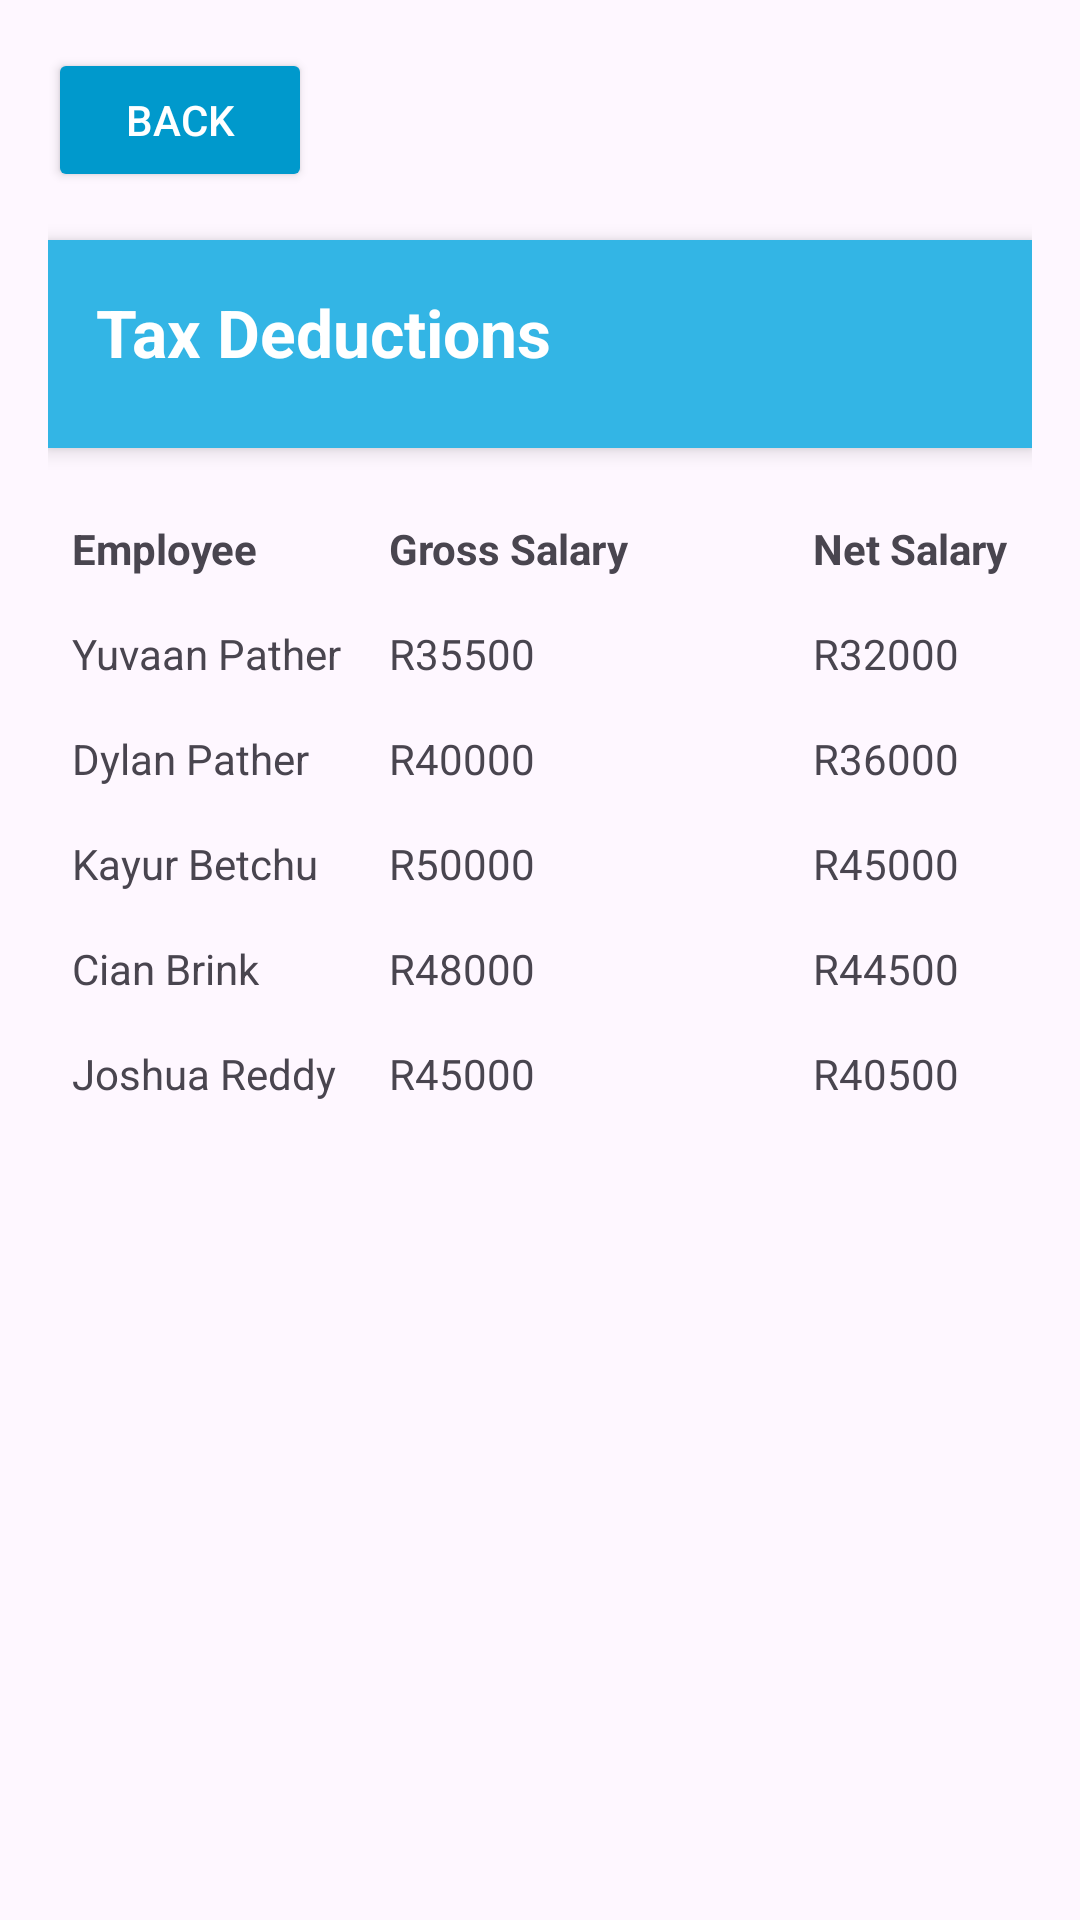

Write the Android layout XML for this screen, with the resource values it uses.
<!-- AndroidManifest.xml: application theme Theme.WorkWise_Prototype -->
<!-- res/layout/activity_tax_deductions.xml -->
<ScrollView xmlns:android="http://schemas.android.com/apk/res/android"
    android:layout_width="match_parent"
    android:layout_height="match_parent"
    android:padding="16dp">

    <LinearLayout
        android:layout_width="match_parent"
        android:layout_height="wrap_content"
        android:orientation="vertical">

        
        <LinearLayout
            android:layout_width="match_parent"
            android:layout_height="wrap_content"
            android:orientation="horizontal"
            android:gravity="start">

            <Button
                android:id="@+id/btnBack"
                android:layout_width="wrap_content"
                android:layout_height="wrap_content"
                android:text="Back"
                android:layout_marginBottom="16dp"
                android:backgroundTint="@android:color/holo_blue_dark"
                android:textColor="@android:color/white" />
        </LinearLayout>

        
        <LinearLayout
            android:layout_width="match_parent"
            android:layout_height="wrap_content"
            android:orientation="vertical"
            android:background="@android:color/holo_blue_light"
            android:padding="16dp"
            android:elevation="4dp">

            <TextView
                android:layout_width="wrap_content"
                android:layout_height="wrap_content"
                android:text="Tax Deductions"
                android:textColor="@android:color/white"
                android:textSize="22sp"
                android:textStyle="bold"
                android:layout_marginBottom="8dp" />
        </LinearLayout>

        
        <TableLayout
            android:id="@+id/taxDeductionsTable"
            android:layout_width="match_parent"
            android:layout_height="wrap_content"
            android:stretchColumns="1"
            android:layout_marginTop="16dp">

            
            <TableRow>
                <TextView
                    android:layout_width="wrap_content"
                    android:layout_height="wrap_content"
                    android:text="Employee"
                    android:padding="8dp"
                    android:textStyle="bold" />
                <TextView
                    android:layout_width="wrap_content"
                    android:layout_height="wrap_content"
                    android:text="Gross Salary"
                    android:padding="8dp"
                    android:textStyle="bold" />
                <TextView
                    android:layout_width="wrap_content"
                    android:layout_height="wrap_content"
                    android:text="Net Salary"
                    android:padding="8dp"
                    android:textStyle="bold" />
            </TableRow>

            
            <TableRow>
                <TextView
                    android:layout_width="wrap_content"
                    android:layout_height="wrap_content"
                    android:text="Yuvaan Pather"
                    android:padding="8dp" />
                <TextView
                    android:layout_width="wrap_content"
                    android:layout_height="wrap_content"
                    android:text="R35500"
                    android:padding="8dp" />
                <TextView
                    android:layout_width="wrap_content"
                    android:layout_height="wrap_content"
                    android:text="R32000"
                    android:padding="8dp" />
            </TableRow>

            
            <TableRow>
                <TextView
                    android:layout_width="wrap_content"
                    android:layout_height="wrap_content"
                    android:text="Dylan Pather"
                    android:padding="8dp" />
                <TextView
                    android:layout_width="wrap_content"
                    android:layout_height="wrap_content"
                    android:text="R40000"
                    android:padding="8dp" />
                <TextView
                    android:layout_width="wrap_content"
                    android:layout_height="wrap_content"
                    android:text="R36000"
                    android:padding="8dp" />
            </TableRow>

            
            <TableRow>
                <TextView
                    android:layout_width="wrap_content"
                    android:layout_height="wrap_content"
                    android:text="Kayur Betchu"
                    android:padding="8dp" />
                <TextView
                    android:layout_width="wrap_content"
                    android:layout_height="wrap_content"
                    android:text="R50000"
                    android:padding="8dp" />
                <TextView
                    android:layout_width="wrap_content"
                    android:layout_height="wrap_content"
                    android:text="R45000"
                    android:padding="8dp" />
            </TableRow>

            
            <TableRow>
                <TextView
                    android:layout_width="wrap_content"
                    android:layout_height="wrap_content"
                    android:text="Cian Brink"
                    android:padding="8dp" />
                <TextView
                    android:layout_width="wrap_content"
                    android:layout_height="wrap_content"
                    android:text="R48000"
                    android:padding="8dp" />
                <TextView
                    android:layout_width="wrap_content"
                    android:layout_height="wrap_content"
                    android:text="R44500"
                    android:padding="8dp" />
            </TableRow>

            
            <TableRow>
                <TextView
                    android:layout_width="wrap_content"
                    android:layout_height="wrap_content"
                    android:text="Joshua Reddy"
                    android:padding="8dp" />
                <TextView
                    android:layout_width="wrap_content"
                    android:layout_height="wrap_content"
                    android:text="R45000"
                    android:padding="8dp" />
                <TextView
                    android:layout_width="wrap_content"
                    android:layout_height="wrap_content"
                    android:text="R40500"
                    android:padding="8dp" />
            </TableRow>
        </TableLayout>
    </LinearLayout>
</ScrollView>
<!-- resources referenced by this layout -->
<resources>
  <style name="Theme.WorkWise_Prototype" parent="Base.Theme.WorkWise_Prototype" />
  <style name="Base.Theme.WorkWise_Prototype" parent="Theme.Material3.DayNight.NoActionBar">
          
          
      </style>
</resources>
